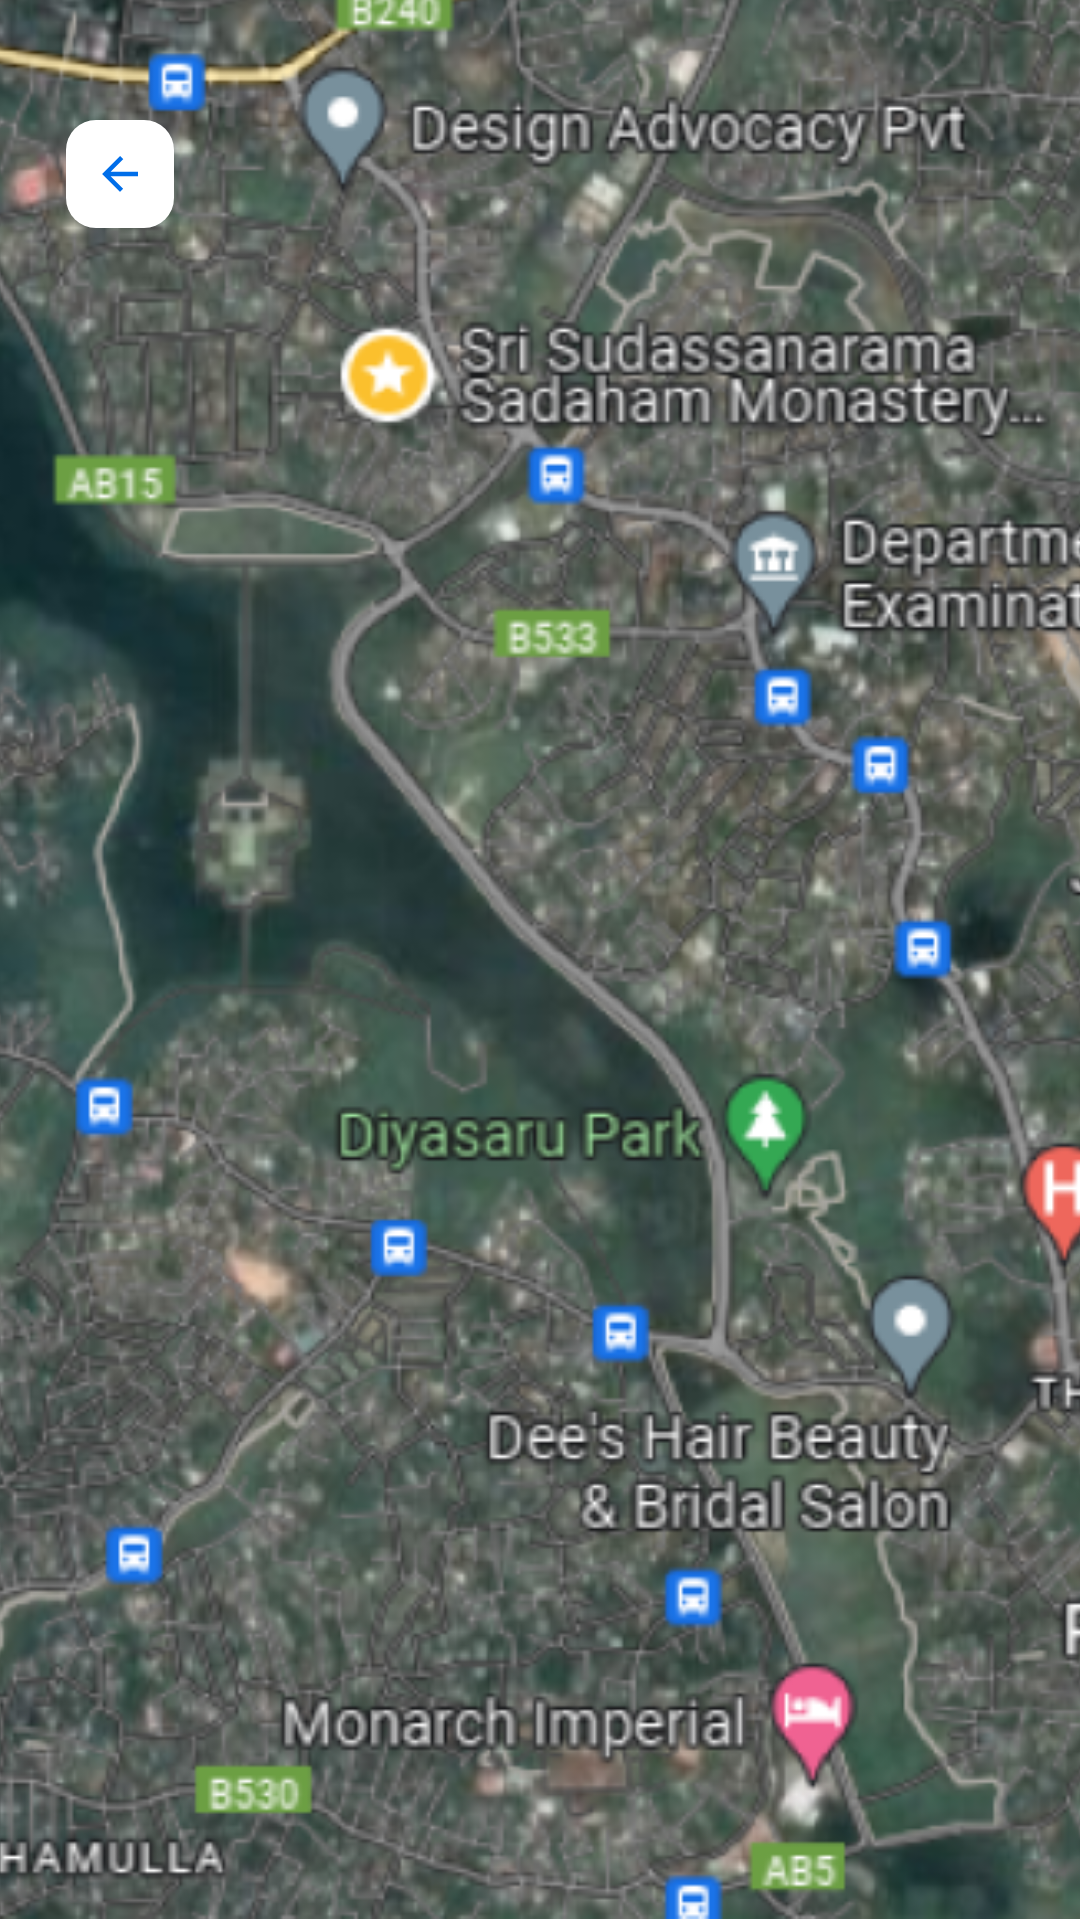

Layout XML and referenced resources for this Android screen:
<!-- AndroidManifest.xml: application theme Theme.TaskPix -->
<!-- res/layout/activity_location.xml -->
<?xml version="1.0" encoding="utf-8"?>
<androidx.constraintlayout.widget.ConstraintLayout xmlns:android="http://schemas.android.com/apk/res/android"
    xmlns:app="http://schemas.android.com/apk/res-auto"
    xmlns:tools="http://schemas.android.com/tools"
    android:id="@+id/main"
    android:layout_width="match_parent"
    android:layout_height="match_parent"
    android:background="@drawable/bg"
    tools:context=".Modules.location">

    <TextView
        android:layout_width="wrap_content"
        android:layout_height="wrap_content"
        android:text="@string/Loca"
        android:textColor="@color/white2"
        android:textSize="16sp"
        android:textStyle="bold"
        app:layout_constraintBottom_toBottomOf="parent"
        app:layout_constraintEnd_toEndOf="parent"
        app:layout_constraintStart_toStartOf="parent"
        app:layout_constraintTop_toTopOf="parent"
        app:layout_constraintVertical_bias="0.082"
        tools:ignore="VisualLintOverlap" />

    <ImageView
        android:layout_width="414dp"
        android:layout_height="739dp"
        app:layout_constraintBottom_toBottomOf="parent"
        app:layout_constraintEnd_toEndOf="parent"
        app:layout_constraintHorizontal_bias="0.666"
        app:layout_constraintStart_toStartOf="parent"
        app:layout_constraintTop_toTopOf="parent"
        app:layout_constraintVertical_bias="1.0"
        app:srcCompat="@drawable/map2"
        tools:ignore="VisualLintBounds" />

    <ImageView
        android:id="@+id/backloc"
        android:layout_width="36dp"
        android:layout_height="36dp"
        android:src="@drawable/bacwhite"
        app:layout_constraintBottom_toBottomOf="parent"
        app:layout_constraintEnd_toEndOf="parent"
        app:layout_constraintHorizontal_bias="0.068"
        app:layout_constraintStart_toStartOf="parent"
        app:layout_constraintTop_toTopOf="parent"
        app:layout_constraintVertical_bias="0.066" />

</androidx.constraintlayout.widget.ConstraintLayout>
<!-- resources referenced by this layout -->
<resources>
  <color name="white2">#FFFFFFFF</color>
  <!-- drawable bacwhite (drawable) -->
  <vector xmlns:android="http://schemas.android.com/apk/res/android"
      android:width="36dp"
      android:height="36dp"
      android:viewportWidth="36"
      android:viewportHeight="36">
    <path
        android:pathData="M10,0L26,0A10,10 0,0 1,36 10L36,26A10,10 0,0 1,26 36L10,36A10,10 0,0 1,0 26L0,10A10,10 0,0 1,10 0z"
        android:fillColor="#ffffff"/>
    <path
        android:pathData="M24,17.25H14.873L19.065,13.057L18,12L12,18L18,24L19.058,22.942L14.873,18.75H24V17.25Z"
        android:fillColor="#006EE9"/>
  </vector>
  <!-- drawable bg (drawable) -->
  <vector xmlns:android="http://schemas.android.com/apk/res/android"
      android:width="411dp"
      android:height="891dp"
      android:viewportWidth="411"
      android:viewportHeight="891">
    <group>
      <clip-path
          android:pathData="M0,0h411v891h-411z"/>
      <path
          android:pathData="M0,0h411v891h-411z"
          android:fillColor="#006EE9"/>
      <path
          android:pathData="M0,244C0,216.39 22.39,194 50,194H361C388.61,194 411,216.39 411,244V906H0V244Z"
          android:fillColor="#ffffff"/>
    </group>
  </vector>
  <!-- drawable map2: png bitmap (drawable, 488509 bytes) -->
  <string name="Loca">Location</string>
  <style name="Theme.TaskPix" parent="Base.Theme.TaskPix" />
  <style name="Base.Theme.TaskPix" parent="Theme.Material3.DayNight.NoActionBar">
          
          
      </style>
</resources>
